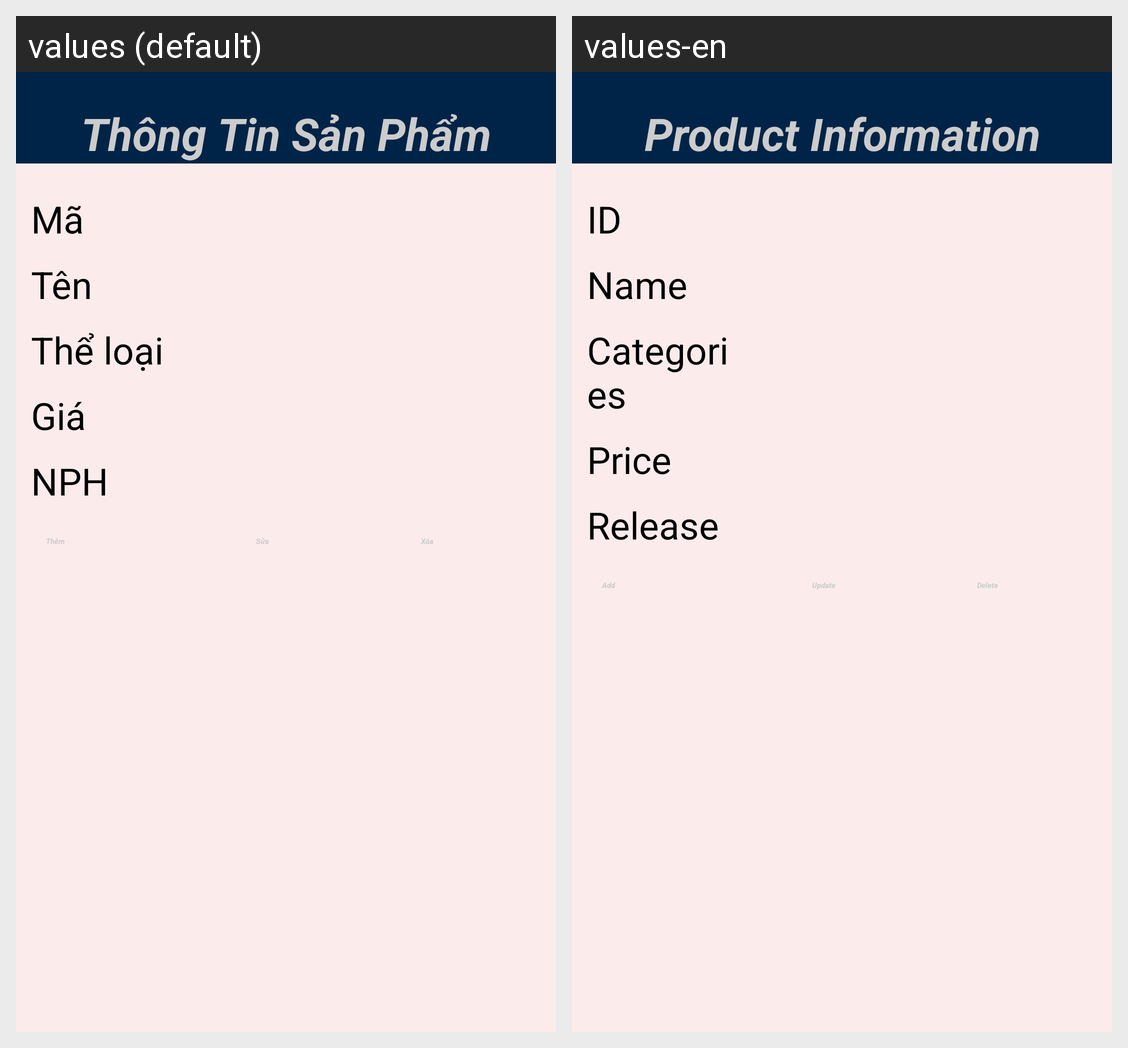

The Android screen above is rendered under two locales of the same app. Produce the string resources it draws, with the default and per-locale values.
Android screen res/layout/activity_san_pham.xml rendered under 2 locales, left to right: values (default), values-en. Device: Nexus 5 (rendered at 1080×1920; each locale shown at half size, 540×960, under a caption strip naming it); theme Theme.Doandidong.
Strings drawn on this screen, with the default value and each locale's value (text and hints the layout hard-codes, and strings that could not be matched under every locale, appear in the picture but are not listed):

ttsanpham
  values: Thông Tin Sản Phẩm
  values-en: Product Information

id
  values: Mã
  values-en: ID

name
  values: Tên
  values-en: Name

tl
  values: Thể loại
  values-en: Categories

gia
  values: Giá
  values-en: Price

nph
  values: NPH
  values-en: Release

add
  values: Thêm
  values-en: Add

update
  values: Sửa
  values-en: Update

del
  values: Xóa
  values-en: Delete
